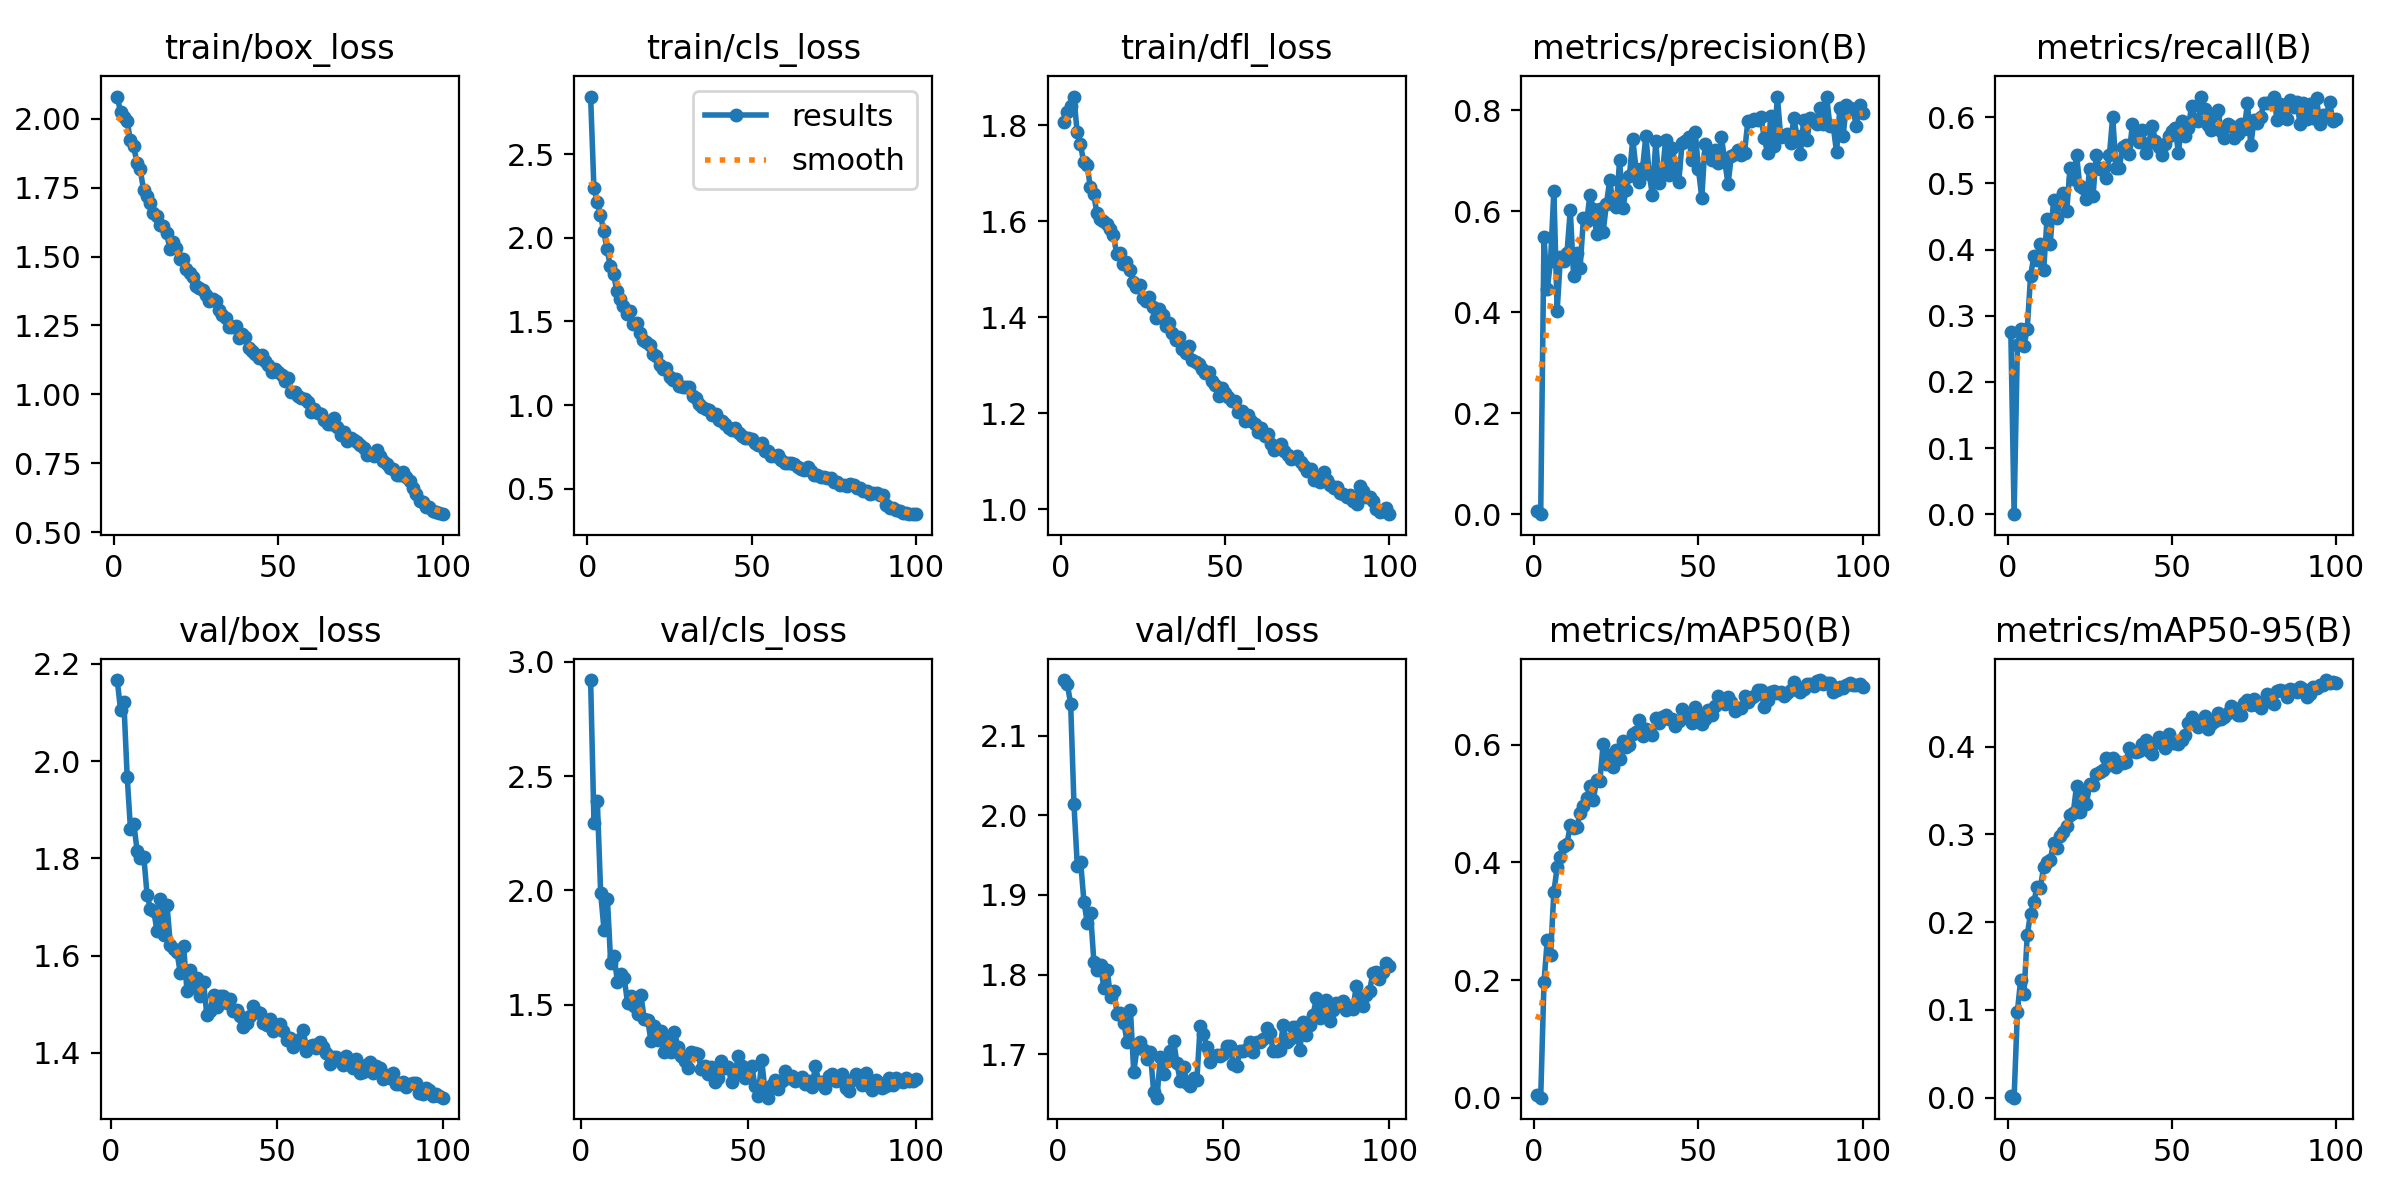

Values plotted in this chart, from the file beside it:
epoch, time, train/box_loss, train/cls_loss, train/dfl_loss, metrics/precision(B), metrics/recall(B), metrics/mAP50(B), metrics/mAP50-95(B), val/box_loss, val/cls_loss, val/dfl_loss, lr/pg0, lr/pg1, lr/pg2
1, 91.43, 2.08, 2.844, 1.806, 0.00623, 0.2759, 0.00456, 0.00205, nan, nan, nan, 0.0004124, 0.0004124, 0.0004124
2, 181.8, 2.024, 2.299, 1.827, 0, 0, 0, 0, 2.167, inf, 2.17, 0.0008208, 0.0008208, 0.0008208
3, 274.7, 2.006, 2.212, 1.839, 0.5502, 0.2553, 0.1961, 0.09821, 2.106, 2.92, 2.165, 0.001221, 0.001221, 0.001221
4, 366.3, 1.992, 2.134, 1.859, 0.4457, 0.2795, 0.2686, 0.1343, 2.12, 2.294, 2.14, 0.001213, 0.001213, 0.001213
5, 454.4, 1.922, 2.039, 1.785, 0.5025, 0.2541, 0.242, 0.1183, 1.968, 2.391, 2.014, 0.0012, 0.0012, 0.0012
6, 542.9, 1.9, 1.93, 1.76, 0.6409, 0.2806, 0.3495, 0.1855, 1.86, 1.988, 1.936, 0.001188, 0.001188, 0.001188
7, 632.4, 1.839, 1.831, 1.722, 0.4019, 0.3597, 0.3915, 0.2098, 1.871, 1.826, 1.942, 0.001176, 0.001176, 0.001176
8, 724, 1.816, 1.781, 1.718, 0.5105, 0.3897, 0.4083, 0.2232, 1.815, 1.962, 1.892, 0.001163, 0.001163, 0.001163
9, 817.2, 1.741, 1.68, 1.671, 0.5014, 0.3836, 0.4285, 0.2403, 1.8, 1.68, 1.865, 0.001151, 0.001151, 0.001151
10, 910.2, 1.721, 1.635, 1.657, 0.5179, 0.4082, 0.4317, 0.2394, 1.804, 1.712, 1.877, 0.001139, 0.001139, 0.001139
11, 1002, 1.693, 1.591, 1.617, 0.603, 0.3691, 0.4627, 0.2633, 1.725, 1.599, 1.815, 0.001126, 0.001126, 0.001126
12, 1094, 1.657, 1.543, 1.604, 0.4725, 0.4458, 0.4579, 0.2683, 1.696, 1.632, 1.806, 0.001114, 0.001114, 0.001114
13, 1187, 1.649, 1.565, 1.601, 0.5183, 0.4091, 0.4602, 0.2713, 1.692, 1.619, 1.812, 0.001102, 0.001102, 0.001102
14, 1279, 1.613, 1.484, 1.595, 0.4887, 0.4747, 0.484, 0.2903, 1.65, 1.508, 1.783, 0.001089, 0.001089, 0.001089
15, 1373, 1.609, 1.49, 1.584, 0.587, 0.4479, 0.495, 0.285, 1.717, 1.538, 1.806, 0.001077, 0.001077, 0.001077
16, 1466, 1.587, 1.432, 1.572, 0.5813, 0.4762, 0.5097, 0.298, 1.642, 1.494, 1.772, 0.001064, 0.001064, 0.001064
17, 1558, 1.528, 1.389, 1.532, 0.6333, 0.4862, 0.5293, 0.3029, 1.704, 1.461, 1.78, 0.001052, 0.001052, 0.001052
18, 1655, 1.553, 1.374, 1.533, 0.6041, 0.4577, 0.5057, 0.3093, 1.622, 1.54, 1.751, 0.00104, 0.00104, 0.00104
19, 1754, 1.529, 1.358, 1.511, 0.5557, 0.5229, 0.5398, 0.3223, 1.614, 1.436, 1.751, 0.001027, 0.001027, 0.001027
20, 1848, 1.492, 1.304, 1.516, 0.604, 0.5063, 0.5387, 0.3246, 1.608, 1.435, 1.739, 0.001015, 0.001015, 0.001015
21, 1940, 1.492, 1.295, 1.499, 0.56, 0.5432, 0.601, 0.3558, 1.563, 1.341, 1.716, 0.001002, 0.001002, 0.001002
22, 2040, 1.453, 1.241, 1.474, 0.6149, 0.4959, 0.5676, 0.3258, 1.62, 1.406, 1.755, 0.0009901, 0.0009901, 0.0009901
23, 2134, 1.441, 1.213, 1.463, 0.6617, 0.4939, 0.5826, 0.3486, 1.527, 1.346, 1.678, 0.0009778, 0.0009778, 0.0009778
24, 2224, 1.427, 1.219, 1.468, 0.6147, 0.4761, 0.5619, 0.3351, 1.571, 1.386, 1.708, 0.0009654, 0.0009654, 0.0009654
25, 2314, 1.392, 1.169, 1.441, 0.6093, 0.5226, 0.5903, 0.3571, 1.535, 1.294, 1.715, 0.000953, 0.000953, 0.000953
26, 2419, 1.384, 1.149, 1.435, 0.7015, 0.4816, 0.5763, 0.3569, 1.554, 1.339, 1.705, 0.0009406, 0.0009406, 0.0009406
27, 2511, 1.378, 1.158, 1.443, 0.6076, 0.5434, 0.6067, 0.369, 1.517, 1.292, 1.694, 0.0009283, 0.0009283, 0.0009283
28, 2605, 1.36, 1.117, 1.422, 0.6433, 0.5218, 0.5964, 0.3715, 1.545, 1.38, 1.702, 0.0009159, 0.0009159, 0.0009159
29, 2702, 1.338, 1.111, 1.399, 0.6708, 0.5233, 0.599, 0.3739, 1.477, 1.315, 1.653, 0.0009035, 0.0009035, 0.0009035
30, 2801, 1.345, 1.11, 1.416, 0.7429, 0.5086, 0.6178, 0.3876, 1.486, 1.273, 1.645, 0.0008911, 0.0008911, 0.0008911
31, 2893, 1.339, 1.106, 1.404, 0.6849, 0.5433, 0.6209, 0.3795, 1.52, 1.252, 1.696, 0.0008787, 0.0008787, 0.0008787
32, 2984, 1.308, 1.055, 1.382, 0.6589, 0.601, 0.6413, 0.3872, 1.495, 1.221, 1.675, 0.0008664, 0.0008664, 0.0008664
33, 3087, 1.29, 1.043, 1.389, 0.6857, 0.5228, 0.6141, 0.3773, 1.516, 1.292, 1.692, 0.000854, 0.000854, 0.000854
34, 3177, 1.276, 1.008, 1.367, 0.7503, 0.524, 0.6266, 0.3823, 1.518, 1.289, 1.704, 0.0008416, 0.0008416, 0.0008416
35, 3272, 1.244, 0.9889, 1.353, 0.6745, 0.5557, 0.6212, 0.3816, 1.503, 1.282, 1.717, 0.0008293, 0.0008293, 0.0008293
36, 3359, 1.244, 0.977, 1.358, 0.6315, 0.5579, 0.6157, 0.3821, 1.51, 1.22, 1.689, 0.0008169, 0.0008169, 0.0008169
37, 3447, 1.248, 0.9733, 1.334, 0.7389, 0.5449, 0.6446, 0.398, 1.485, 1.233, 1.666, 0.0008045, 0.0008045, 0.0008045
38, 3538, 1.205, 0.9439, 1.327, 0.6569, 0.5895, 0.6374, 0.3954, 1.489, 1.197, 1.684, 0.0007921, 0.0007921, 0.0007921
39, 3627, 1.218, 0.9445, 1.341, 0.6734, 0.577, 0.6465, 0.3936, 1.475, 1.227, 1.664, 0.0007797, 0.0007797, 0.0007797
40, 3717, 1.206, 0.911, 1.311, 0.7415, 0.5625, 0.6499, 0.3949, 1.453, 1.16, 1.659, 0.0007674, 0.0007674, 0.0007674
41, 3807, 1.169, 0.9035, 1.306, 0.6731, 0.5814, 0.6435, 0.4033, 1.462, 1.181, 1.669, 0.000755, 0.000755, 0.000755
42, 3899, 1.158, 0.8886, 1.302, 0.7263, 0.5465, 0.6441, 0.4073, 1.476, 1.255, 1.667, 0.0007426, 0.0007426, 0.0007426
43, 3991, 1.148, 0.864, 1.293, 0.6855, 0.5607, 0.6319, 0.3952, 1.496, 1.225, 1.735, 0.0007302, 0.0007302, 0.0007302
44, 4077, 1.133, 0.8505, 1.284, 0.6587, 0.5875, 0.6395, 0.3922, 1.483, 1.227, 1.725, 0.0007179, 0.0007179, 0.0007179
45, 4168, 1.143, 0.864, 1.287, 0.7352, 0.5647, 0.6603, 0.4042, 1.483, 1.16, 1.709, 0.0007055, 0.0007055, 0.0007055
46, 4258, 1.121, 0.8331, 1.268, 0.7391, 0.5552, 0.6496, 0.4109, 1.462, 1.191, 1.69, 0.0006931, 0.0006931, 0.0006931
47, 4354, 1.108, 0.8128, 1.259, 0.7472, 0.5424, 0.6443, 0.4052, 1.457, 1.274, 1.697, 0.0006808, 0.0006808, 0.0006808
48, 4445, 1.081, 0.8006, 1.236, 0.7013, 0.559, 0.6361, 0.3986, 1.47, 1.232, 1.699, 0.0006684, 0.0006684, 0.0006684
49, 4541, 1.091, 0.8025, 1.253, 0.7581, 0.5714, 0.6642, 0.415, 1.445, 1.181, 1.698, 0.000656, 0.000656, 0.000656
50, 4640, 1.081, 0.7979, 1.243, 0.6831, 0.5787, 0.6529, 0.4048, 1.457, 1.195, 1.701, 0.0006436, 0.0006436, 0.0006436
51, 4734, 1.069, 0.7761, 1.233, 0.6267, 0.5843, 0.636, 0.404, 1.458, 1.233, 1.71, 0.0006312, 0.0006312, 0.0006312
52, 4827, 1.048, 0.7618, 1.225, 0.7334, 0.5457, 0.6435, 0.4028, 1.445, 1.142, 1.71, 0.0006189, 0.0006189, 0.0006189
53, 4947, 1.061, 0.7736, 1.227, 0.7145, 0.5944, 0.6583, 0.4081, 1.427, 1.102, 1.687, 0.0006065, 0.0006065, 0.0006065
54, 5038, 1.011, 0.7273, 1.204, 0.7026, 0.5711, 0.6505, 0.4136, 1.43, 1.257, 1.685, 0.0005941, 0.0005941, 0.0005941
55, 5129, 1.008, 0.7278, 1.205, 0.721, 0.584, 0.6651, 0.4275, 1.412, 1.119, 1.704, 0.0005818, 0.0005818, 0.0005818
56, 5229, 0.9948, 0.6979, 1.184, 0.6967, 0.6178, 0.6824, 0.4334, 1.421, 1.093, 1.704, 0.0005694, 0.0005694, 0.0005694
57, 5328, 0.9869, 0.695, 1.198, 0.7469, 0.5961, 0.6781, 0.4269, 1.429, 1.15, 1.707, 0.000557, 0.000557, 0.000557
58, 5422, 0.9834, 0.7003, 1.183, 0.6985, 0.5941, 0.6695, 0.4226, 1.447, 1.17, 1.715, 0.0005446, 0.0005446, 0.0005446
59, 5516, 0.9721, 0.6733, 1.177, 0.6543, 0.6315, 0.6812, 0.4284, 1.404, 1.132, 1.702, 0.0005322, 0.0005322, 0.0005322
60, 5608, 0.937, 0.6523, 1.161, 0.7098, 0.6122, 0.6734, 0.435, 1.415, 1.167, 1.716, 0.0005199, 0.0005199, 0.0005199
... 40 more rows
